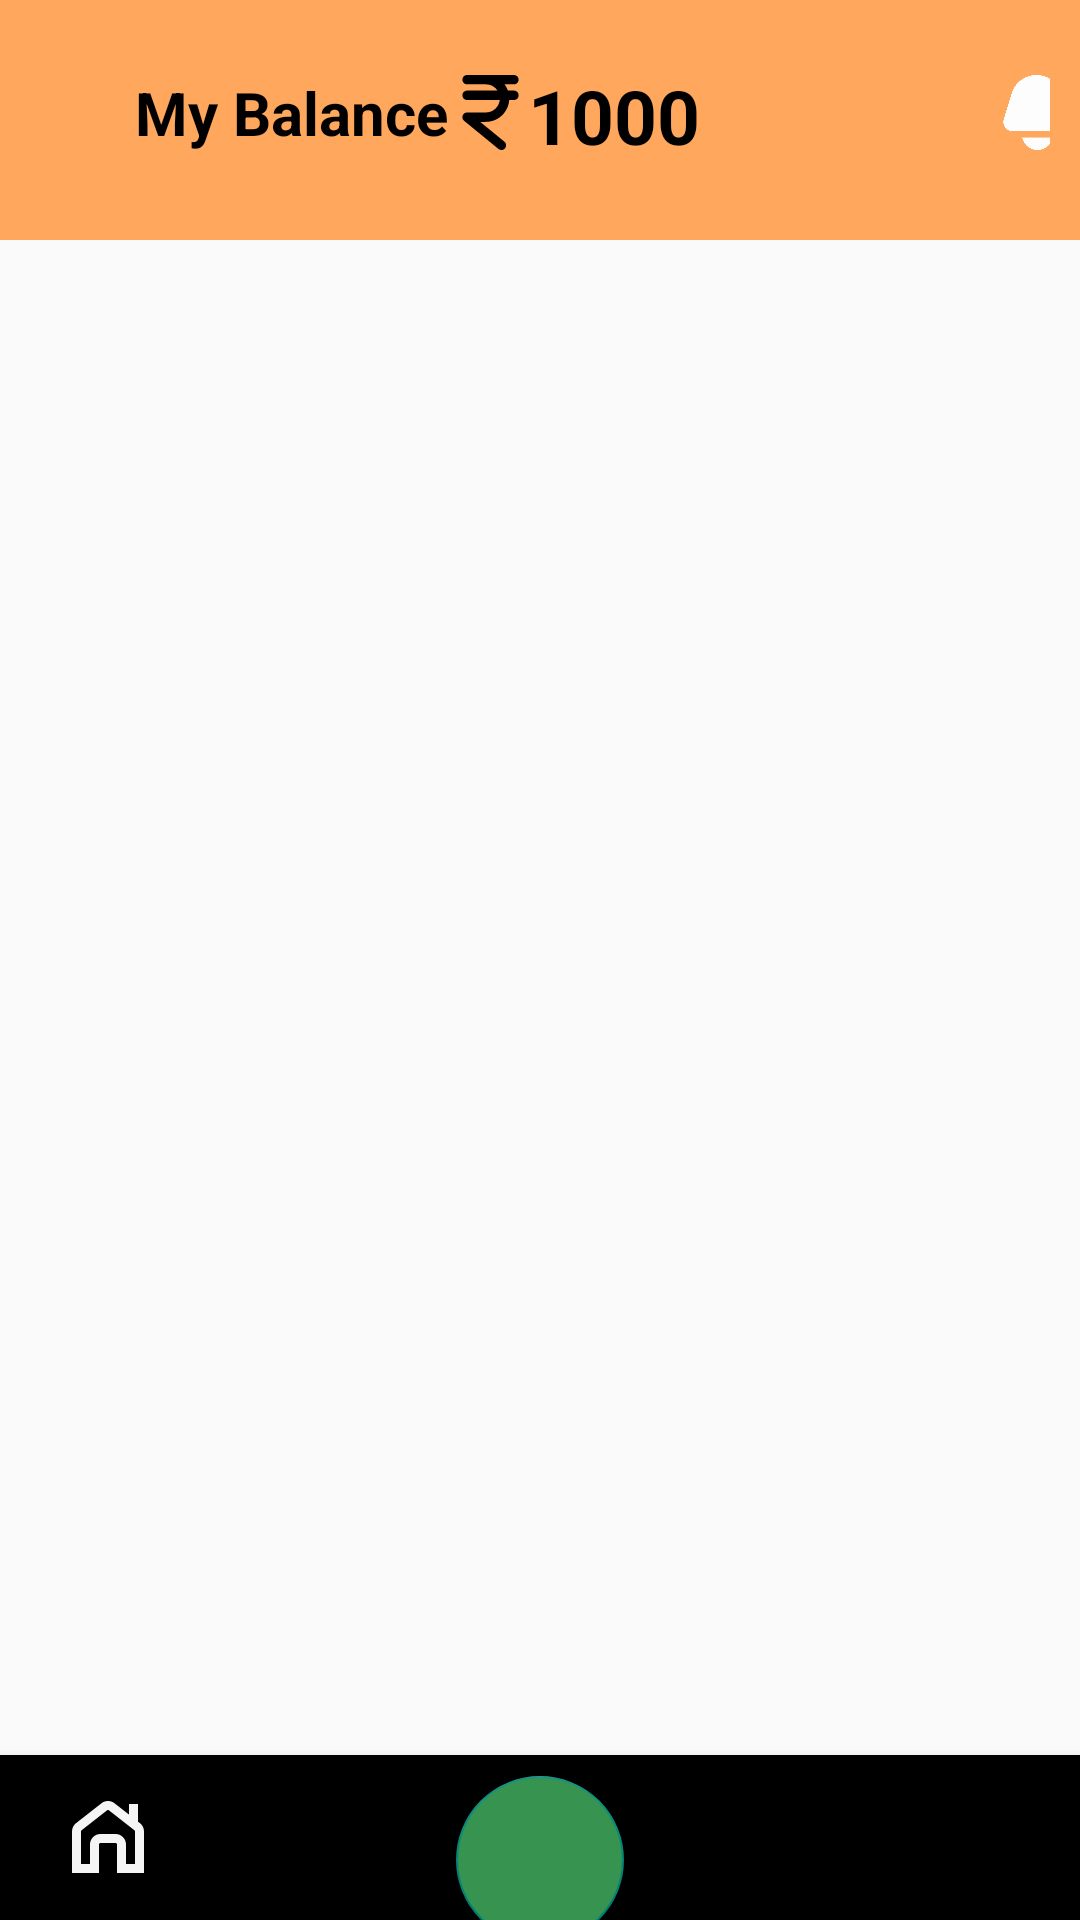

Android layout source for this screen:
<!-- AndroidManifest.xml: activity theme Theme.FarmersApp -->
<!-- res/layout/activity_seller_dashboard.xml -->
<?xml version="1.0" encoding="utf-8"?>
<layout xmlns:android="http://schemas.android.com/apk/res/android"
    xmlns:app="http://schemas.android.com/apk/res-auto"
    xmlns:tools="http://schemas.android.com/tools">

    <data>

    </data>
    <androidx.constraintlayout.widget.ConstraintLayout
        android:layout_width="match_parent"
        android:layout_height="match_parent"
        tools:context=".Seller.Dashboard.SellerDashboardActivity">

        <androidx.constraintlayout.widget.ConstraintLayout
            android:id="@+id/layout_appbar"
            android:layout_width="match_parent"
            android:layout_height="80dp"
            android:background="@color/orange"
            android:padding="10dp"
            android:orientation="horizontal"
            app:layout_constraintStart_toStartOf="parent"
            app:layout_constraintEnd_toEndOf="parent"
            app:layout_constraintTop_toTopOf="parent"
            app:layout_constraintBottom_toTopOf="@+id/frame_layout">
            <ImageView
                android:id="@+id/ic_back"
                android:layout_width="35dp"
                android:layout_height="35dp"
                android:src="@drawable/ic_back"
                app:layout_constraintTop_toTopOf="@+id/layout_appbar"
                app:layout_constraintStart_toStartOf="@+id/layout_appbar"
                app:layout_constraintBottom_toBottomOf="@+id/layout_appbar"
                app:layout_constraintEnd_toStartOf="@+id/label_mybalance"/>
            <TextView
                android:id="@+id/label_mybalance"
                android:layout_width="wrap_content"
                android:layout_height="wrap_content"
                android:text="My Balance"
                android:textColor="@color/black"
                android:textStyle="bold"
                android:layout_marginBottom="5dp"
                app:layout_constraintTop_toTopOf="@+id/layout_appbar"
                app:layout_constraintStart_toEndOf="@+id/ic_back"
                app:layout_constraintBottom_toBottomOf="@+id/layout_appbar"
                android:textSize="20sp"/>
            <ImageView
                android:id="@+id/ic_ruppee"
                android:layout_width="25dp"
                android:layout_height="25dp"
                android:layout_marginLeft="30dp"
                android:layout_marginBottom="5dp"
                android:src="@drawable/ic_rupees"
                app:layout_constraintTop_toTopOf="@+id/layout_appbar"
                app:layout_constraintStart_toEndOf="@+id/label_mybalance"
                app:layout_constraintBottom_toBottomOf="@+id/layout_appbar"
                app:layout_constraintEnd_toStartOf="@+id/txt_amount"/>
            <TextView
                android:id="@+id/txt_amount"
                android:layout_width="wrap_content"
                android:layout_height="wrap_content"
                android:text="1000"
                android:layout_marginBottom="3dp"
                android:textColor="@color/black"
                android:textStyle="bold"
                app:layout_constraintTop_toTopOf="@+id/layout_appbar"
                app:layout_constraintStart_toEndOf="@+id/ic_ruppee"
                app:layout_constraintBottom_toBottomOf="@+id/layout_appbar"
                app:layout_constraintEnd_toStartOf="@+id/ic_notifications"
                android:textSize="25sp"/>
            <ImageView
                android:id="@+id/ic_notifications"
                android:layout_width="25dp"
                android:layout_height="25dp"
                android:layout_marginLeft="100dp"
                android:layout_marginRight="20dp"
                android:layout_marginBottom="5dp"
                android:src="@drawable/ic_notification"
                app:layout_constraintTop_toTopOf="@+id/layout_appbar"
                app:layout_constraintStart_toEndOf="@+id/txt_amount"
                app:layout_constraintBottom_toBottomOf="@+id/layout_appbar"
                app:layout_constraintEnd_toEndOf="parent"/>
        </androidx.constraintlayout.widget.ConstraintLayout>

        <FrameLayout
            android:id="@+id/frame_layout"
            android:layout_width="match_parent"
            android:layout_height="0dp"
            app:layout_constraintBottom_toTopOf="@+id/bottomNavigationView"
            app:layout_constraintEnd_toEndOf="parent"
            app:layout_constraintHorizontal_bias="0.5"
            app:layout_constraintStart_toStartOf="parent"
            app:layout_constraintTop_toBottomOf="@+id/layout_appbar" />

        <com.google.android.material.floatingactionbutton.FloatingActionButton
            android:layout_width="wrap_content"
            android:layout_height="wrap_content"
            app:layout_constraintStart_toStartOf="parent"
            app:layout_constraintEnd_toEndOf="parent"
            android:backgroundTint="@color/dark_green"
            app:layout_constraintTop_toTopOf="parent"
            app:elevation="8dp"
            app:layout_constraintBottom_toBottomOf="parent"
            android:layout_marginTop="600dp"/>

        <com.google.android.material.bottomnavigation.BottomNavigationView
            android:id="@+id/bottomNavigationView"
            android:layout_width="match_parent"
            android:layout_height="55dp"
            app:labelVisibilityMode="unlabeled"
            android:background="@color/black"
            app:layout_constraintStart_toStartOf="parent"
            app:layout_constraintEnd_toEndOf="parent"
            app:elevation="6dp"
            app:layout_constraintTop_toBottomOf="@id/frame_layout"
            app:layout_constraintBottom_toBottomOf="parent"
            app:menu="@menu/bottom_nav_menu"/>
    </androidx.constraintlayout.widget.ConstraintLayout>
</layout>
<!-- resources referenced by this layout -->
<resources>
  <color name="black">#FF000000</color>
  <color name="dark_green">#369450</color>
  <color name="orange">#FFA75C</color>
  <!-- drawable ic_notification: png bitmap (drawable, 11182 bytes) -->
  <!-- drawable ic_rupees (drawable) -->
  <vector xmlns:android="http://schemas.android.com/apk/res/android"
      android:width="512dp"
      android:height="512dp"
      android:viewportWidth="24"
      android:viewportHeight="24">
    <path
        android:fillColor="#FF000000"
        android:pathData="M21,6.5c0,0.83 -0.67,1.5 -1.5,1.5h-1.52c-0.26,3.9 -3.52,7 -7.48,7h-1.8l7.75,6.34c0.64,0.52 0.74,1.47 0.21,2.11 -0.3,0.36 -0.73,0.55 -1.16,0.55 -0.33,0 -0.67,-0.11 -0.95,-0.34L3.55,14.66c-0.49,-0.4 -0.68,-1.07 -0.46,-1.67 0.21,-0.6 0.78,-1 1.41,-1h6c2.31,0 4.22,-1.75 4.47,-4H4.5c-0.83,0 -1.5,-0.67 -1.5,-1.5s0.67,-1.5 1.5,-1.5H14.24c-0.81,-1.21 -2.18,-2 -3.74,-2H4.5c-0.83,0 -1.5,-0.67 -1.5,-1.5s0.67,-1.5 1.5,-1.5h15c0.83,0 1.5,0.67 1.5,1.5s-0.67,1.5 -1.5,1.5h-3c0.45,0.6 0.82,1.28 1.08,2h1.93c0.83,0 1.5,0.67 1.5,1.5Z"/>
  </vector>
  <style name="Theme.FarmersApp" parent="Base.Theme.FarmersApp" />
  <style name="Base.Theme.FarmersApp" parent="Theme.AppCompat.Light.NoActionBar">
          
          
      </style>
</resources>
